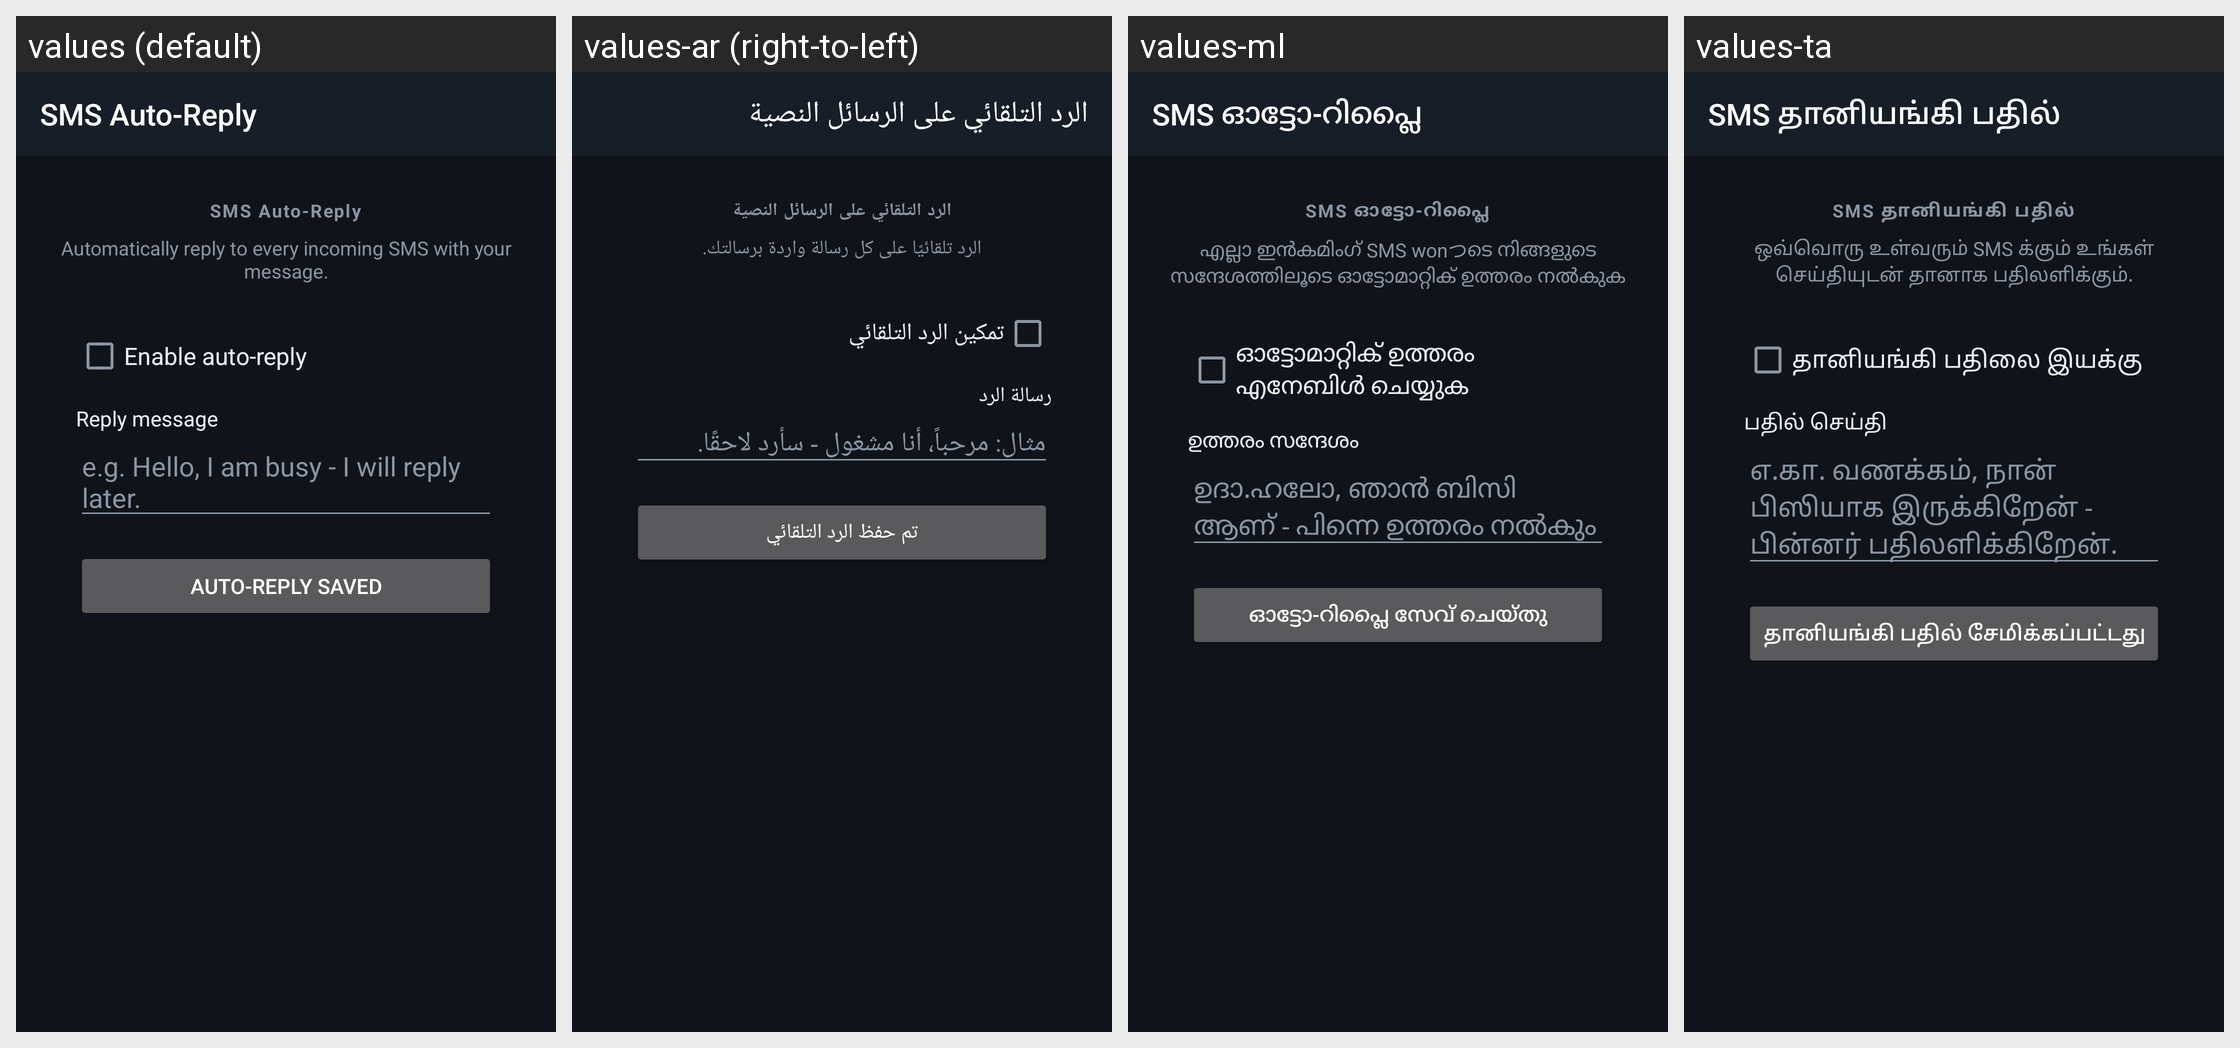

The same Android screen rendered under several of its app's locales, left to right. List the strings drawn on it with the default value and each locale's translation.
Android screen res/layout/activity_sms_autoreply.xml rendered under 4 locales, left to right: values (default), values-ar (right-to-left), values-ml, values-ta. Device: Nexus 5 (rendered at 1080×1920; each locale shown at half size, 540×960, under a caption strip naming it); theme AppTheme.
Other locales in the repository, not shown: values-as, values-bn, values-brx, values-doi, values-gu, values-hi, values-kn, values-ko, values-kok, values-ks, values-mai, values-mni, values-mr, values-ne, values-or, values-pa, values-sa, values-sat, values-sd, values-te, values-ur.
Strings drawn on this screen, with the default value and each locale's value (text and hints the layout hard-codes, and strings that could not be matched under every locale, appear in the picture but are not listed):

title_sms_autoreply
  values: SMS Auto-Reply
  values-ar: الرد التلقائي على الرسائل النصية
  values-ml: SMS ഓട്ടോ-റിപ്ലൈ
  values-ta: SMS தானியங்கி பதில்

sms_autoreply_title
  values: SMS Auto-Reply
  values-ar: الرد التلقائي على الرسائل النصية
  values-ml: SMS ഓട്ടോ-റിപ്ലൈ
  values-ta: SMS தானியங்கி பதில்

sms_autoreply_hint
  values: Automatically reply to every incoming SMS with your message.
  values-ar: الرد تلقائيًا على كل رسالة واردة برسالتك.
  values-ml: എല്ലാ ഇൻകമിംഗ് SMS wonつടെ നിങ്ങളുടെ സന്ദേശത്തിലൂടെ ഓട്ടോമാറ്റിക് ഉത്തരം നൽകുക
  values-ta: ஒவ்வொரு உள்வரும் SMS க்கும் உங்கள் செய்தியுடன் தானாக பதிலளிக்கும்.

sms_autoreply_enabled
  values: Enable auto-reply
  values-ar: تمكين الرد التلقائي
  values-ml: ഓട്ടോമാറ്റിക് ഉത്തരം എനേബിൾ ചെയ്യുക
  values-ta: தானியங்கி பதிலை இயக்கு

sms_autoreply_message_label
  values: Reply message
  values-ar: رسالة الرد
  values-ml: ഉത്തരം സന്ദേശം
  values-ta: பதில் செய்தி

sms_autoreply_message_hint
  values: e.g. Hello, I am busy - I will reply later.
  values-ar: مثال: مرحباً، أنا مشغول - سأرد لاحقًا.
  values-ml: ഉദാ.ഹലോ, ഞാൻ ബിസി ആണ് - പിന്നെ ഉത്തരം നൽകും
  values-ta: எ.கா. வணக்கம், நான் பிஸியாக இருக்கிறேன் - பின்னர் பதிலளிக்கிறேன்.

sms_autoreply_saved
  values: Auto-reply saved
  values-ar: تم حفظ الرد التلقائي
  values-ml: ഓട്ടോ-റിപ്ലൈ സേവ് ചെയ്തു
  values-ta: தானியங்கி பதில் சேமிக்கப்பட்டது
